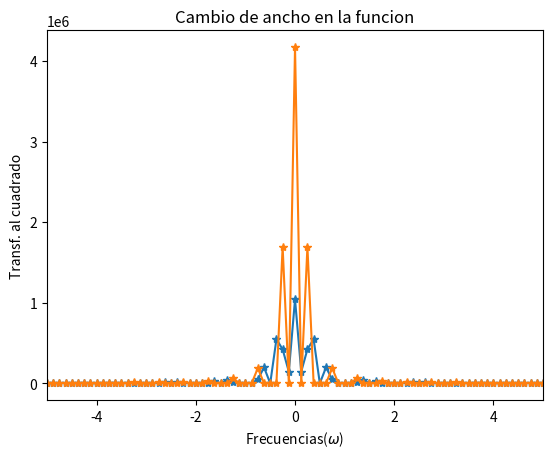

Generate this figure with matplotlib:
#!/usr/bin/env python3

import numpy as np
import matplotlib.pyplot as plt

# Definicion de las funciones
def f(x):  # Primer ancho
    return np.piecewise(x, [(x<-2), ((-2<=x) & (x<=-1) | (1<=x) & (x<=2)), (x>2)], [0, 1, 0])

def f2(x):  # Segundo ancho
    return np.piecewise(x, [(x<-3), ((-3<=x) & (x<=-1) | (1<=x) & (x<=3)), (x>3)], [0, 1, 0])

# Array de valores de x
x_vals = np.linspace(-4, 4, 4086)

# Trasnformadas de Fourier incluido el desplazamiento de frecuencia cero al centro del espectro
Fou = np.fft.fft(f(x_vals))
freq = np.fft.fftfreq(len(Fou), d = x_vals[1]-x_vals[0])
Fou_S = np.fft.fftshift(Fou)
freq_s = np.fft.fftshift(freq)

# Norma al cuadrado de la transformada de Fourier
FuncA = Fou_S * np.conj(Fou_S)

# Graficacion del primer ancho de la funcion
plt.xlim(-5, 5)
plt.plot(freq_s, FuncA, '-*')
plt.title('Norma al cuadrado, transf. Fourier')
plt.xlabel('Frecuencias($\omega$)')
plt.ylabel('Transf. al cuadrado')
plt.grid()
plt.savefig('Transf^2.png')

# Transformada de Fourier para el otro ancho
Fou2 = np.fft.fft(f2(x_vals))
freq = np.fft.fftfreq(len(Fou2), d = x_vals[1]-x_vals[0])
Fou2_S = np.fft.fftshift(Fou2)

# Norma al cuadrado de la anterior transformada
FuncA2 = Fou2_S * np.conj(Fou2_S)

# Graficacion del segundo ancho
plt.xlim(-5,5)
plt.plot(freq_s, FuncA2, '-*')
plt.title('Cambio de ancho en la funcion')
plt.xlabel('Frecuencias($\omega$)')
plt.ylabel('Transf. al cuadrado')
plt.grid()
plt.savefig('Transf^2_2.png')


